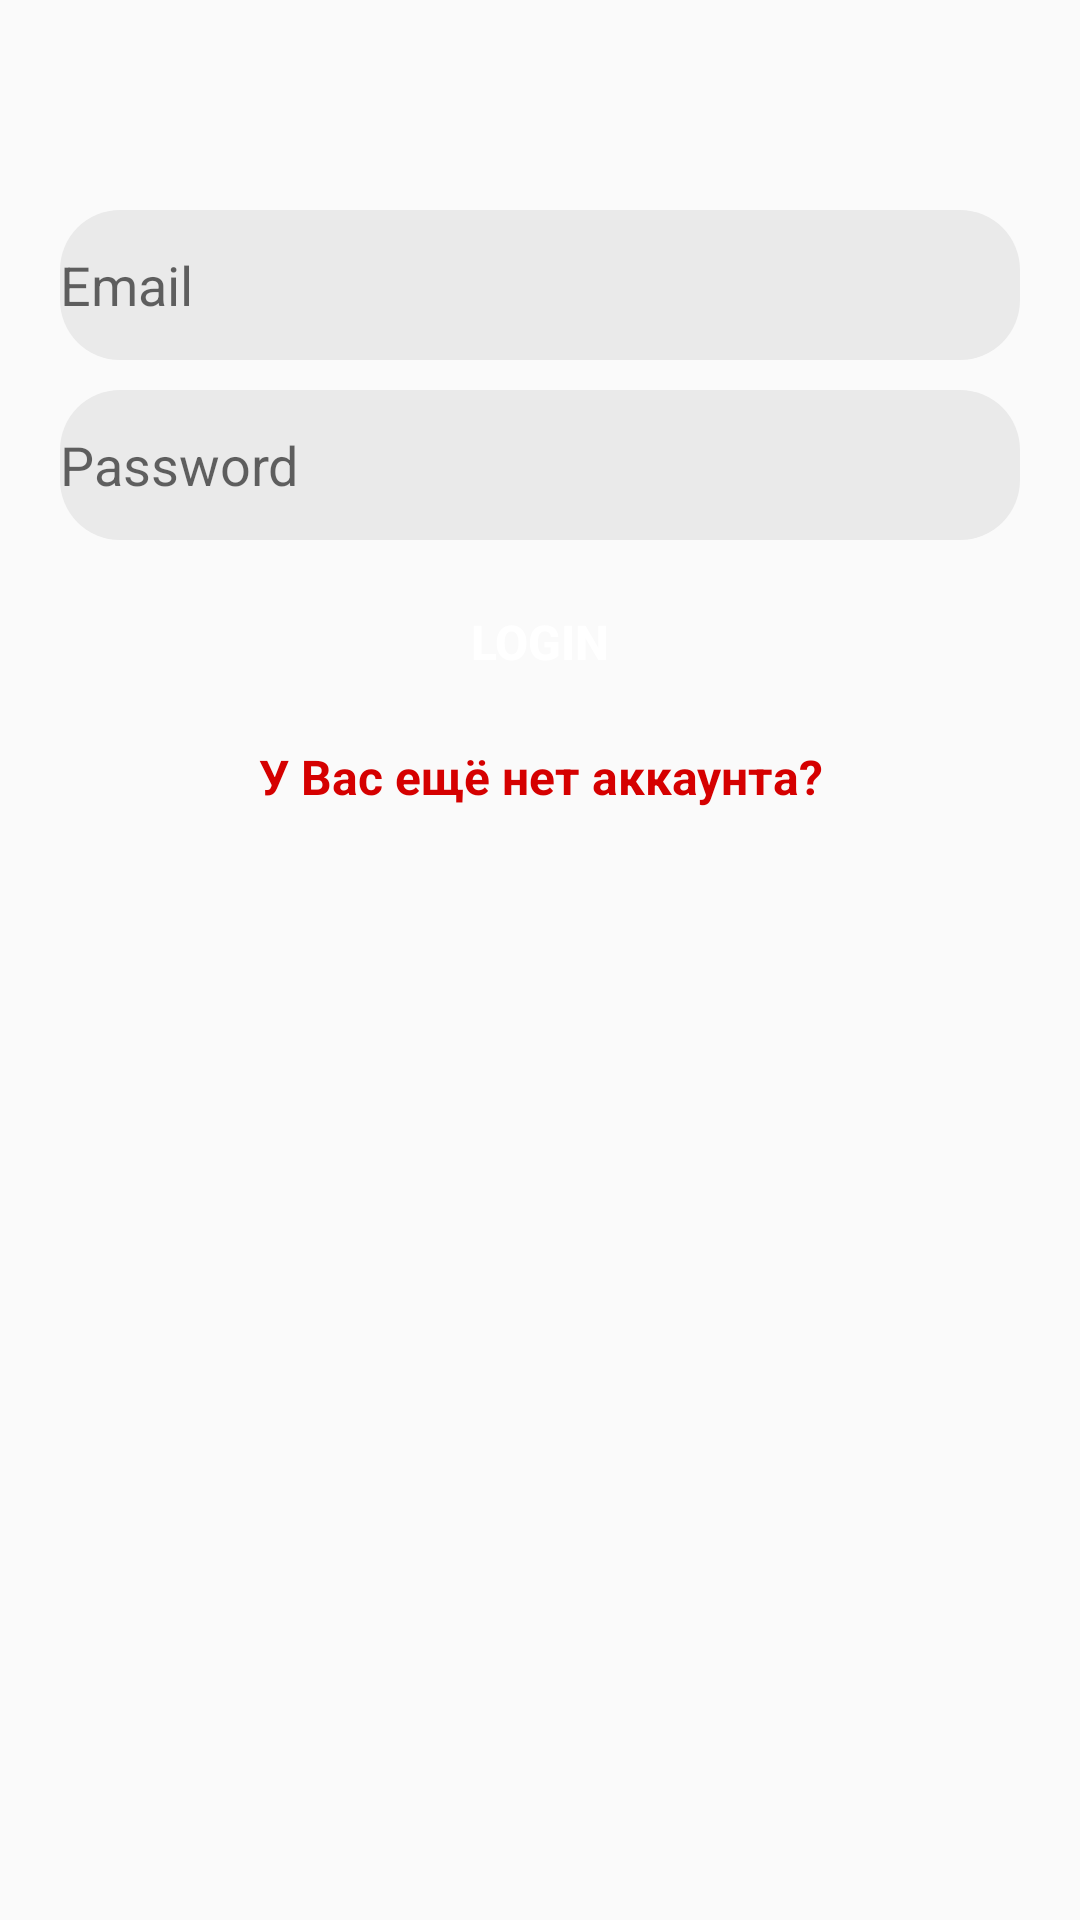

This screen was rendered from an Android layout file. Write that file and the resources it references.
<!-- AndroidManifest.xml: application theme Theme.PremiumMovieApp -->
<!-- res/layout/fragment_sign_in.xml -->
<?xml version="1.0" encoding="utf-8"?>
<LinearLayout xmlns:android="http://schemas.android.com/apk/res/android"
    xmlns:app="http://schemas.android.com/apk/res-auto"
    xmlns:tools="http://schemas.android.com/tools"
    android:layout_width="match_parent"
    android:layout_height="match_parent"
    android:orientation="vertical"
    tools:context=".presentation.main.auth.SignInFragment">

    <androidx.appcompat.widget.AppCompatEditText
        android:id="@+id/etEmailSignIng"
        android:layout_width="match_parent"
        android:layout_height="50dp"
        android:layout_marginStart="20dp"
        android:layout_marginTop="70dp"
        android:layout_marginEnd="20dp"
        android:background="@drawable/search_view_background"
        android:hint="@string/email_sing_in"
        android:inputType="textEmailAddress" />

    <androidx.appcompat.widget.AppCompatEditText
        android:id="@+id/etPasswordSignIn"
        android:layout_width="match_parent"
        android:layout_height="50dp"
        android:layout_marginStart="20dp"
        android:layout_marginTop="10dp"
        android:layout_marginEnd="20dp"
        android:background="@drawable/search_view_background"
        android:hint="@string/password_sing_in"
        android:inputType="textPassword" />

    <androidx.constraintlayout.widget.ConstraintLayout
        android:layout_width="match_parent"
        android:layout_height="wrap_content"
        android:layout_marginTop="10dp">

        <androidx.appcompat.widget.AppCompatButton
            android:id="@+id/btnLoginSignIn"
            android:layout_width="match_parent"
            android:layout_height="wrap_content"
            android:layout_marginStart="20dp"
            android:layout_marginEnd="20dp"
            android:background="@drawable/home_item_recycler_background"
            android:backgroundTint="@color/red_main"
            android:text="@string/login_sing_in"
            android:textColor="@color/white"
            android:textSize="16sp"
            android:textStyle="bold"
            app:layout_constraintBottom_toBottomOf="parent"
            app:layout_constraintEnd_toEndOf="parent"
            app:layout_constraintStart_toStartOf="parent"
            app:layout_constraintTop_toTopOf="parent" />

        <ProgressBar
            android:id="@+id/btnLoginSignInProgressBar"
            android:elevation="7dp"
            android:layout_marginStart="80dp"
            android:indeterminateTint="@color/white"
            android:visibility="gone"
            app:layout_constraintStart_toStartOf="@id/btnLoginSignIn"
            app:layout_constraintTop_toTopOf="@id/btnLoginSignIn"
            app:layout_constraintBottom_toBottomOf="@id/btnLoginSignIn"
            android:layout_width="wrap_content"
            android:layout_height="wrap_content"/>

    </androidx.constraintlayout.widget.ConstraintLayout>

    <androidx.appcompat.widget.AppCompatTextView
        android:id="@+id/tvGoToRegistration"
        android:layout_width="match_parent"
        android:layout_height="wrap_content"
        android:layout_marginStart="20dp"
        android:layout_marginTop="10dp"
        android:layout_marginEnd="20dp"
        android:gravity="center"
        android:text="@string/go_to_registration_sign_in"
        android:textColor="@color/red_main"
        android:textSize="16sp"
        android:textStyle="bold" />

</LinearLayout>
<!-- resources referenced by this layout -->
<resources>
  <color name="red_main">#D50000</color>
  <color name="white">#FFFFFFFF</color>
  <!-- drawable search_view_background (drawable) -->
  <?xml version="1.0" encoding="utf-8"?>
  <shape xmlns:android="http://schemas.android.com/apk/res/android">
  
      <corners android:radius="20dp"/>
      <solid android:color="@color/search_view_background"/>
  
  </shape>
  <string name="email_sing_in">Email</string>
  <string name="go_to_registration_sign_in">У Вас ещё нет аккаунта?</string>
  <string name="login_sing_in">Login</string>
  <string name="password_sing_in">Password</string>
  <style name="Theme.PremiumMovieApp" parent="Base.Theme.PremiumMovieApp" />
  <color name="search_view_background">#EAEAEA</color>
  <style name="Base.Theme.PremiumMovieApp" parent="Theme.AppCompat.DayNight.NoActionBar">
          <item name="android:windowTranslucentStatus">true</item>
          <item name="android:windowTranslucentNavigation">true</item>
      </style>
</resources>
